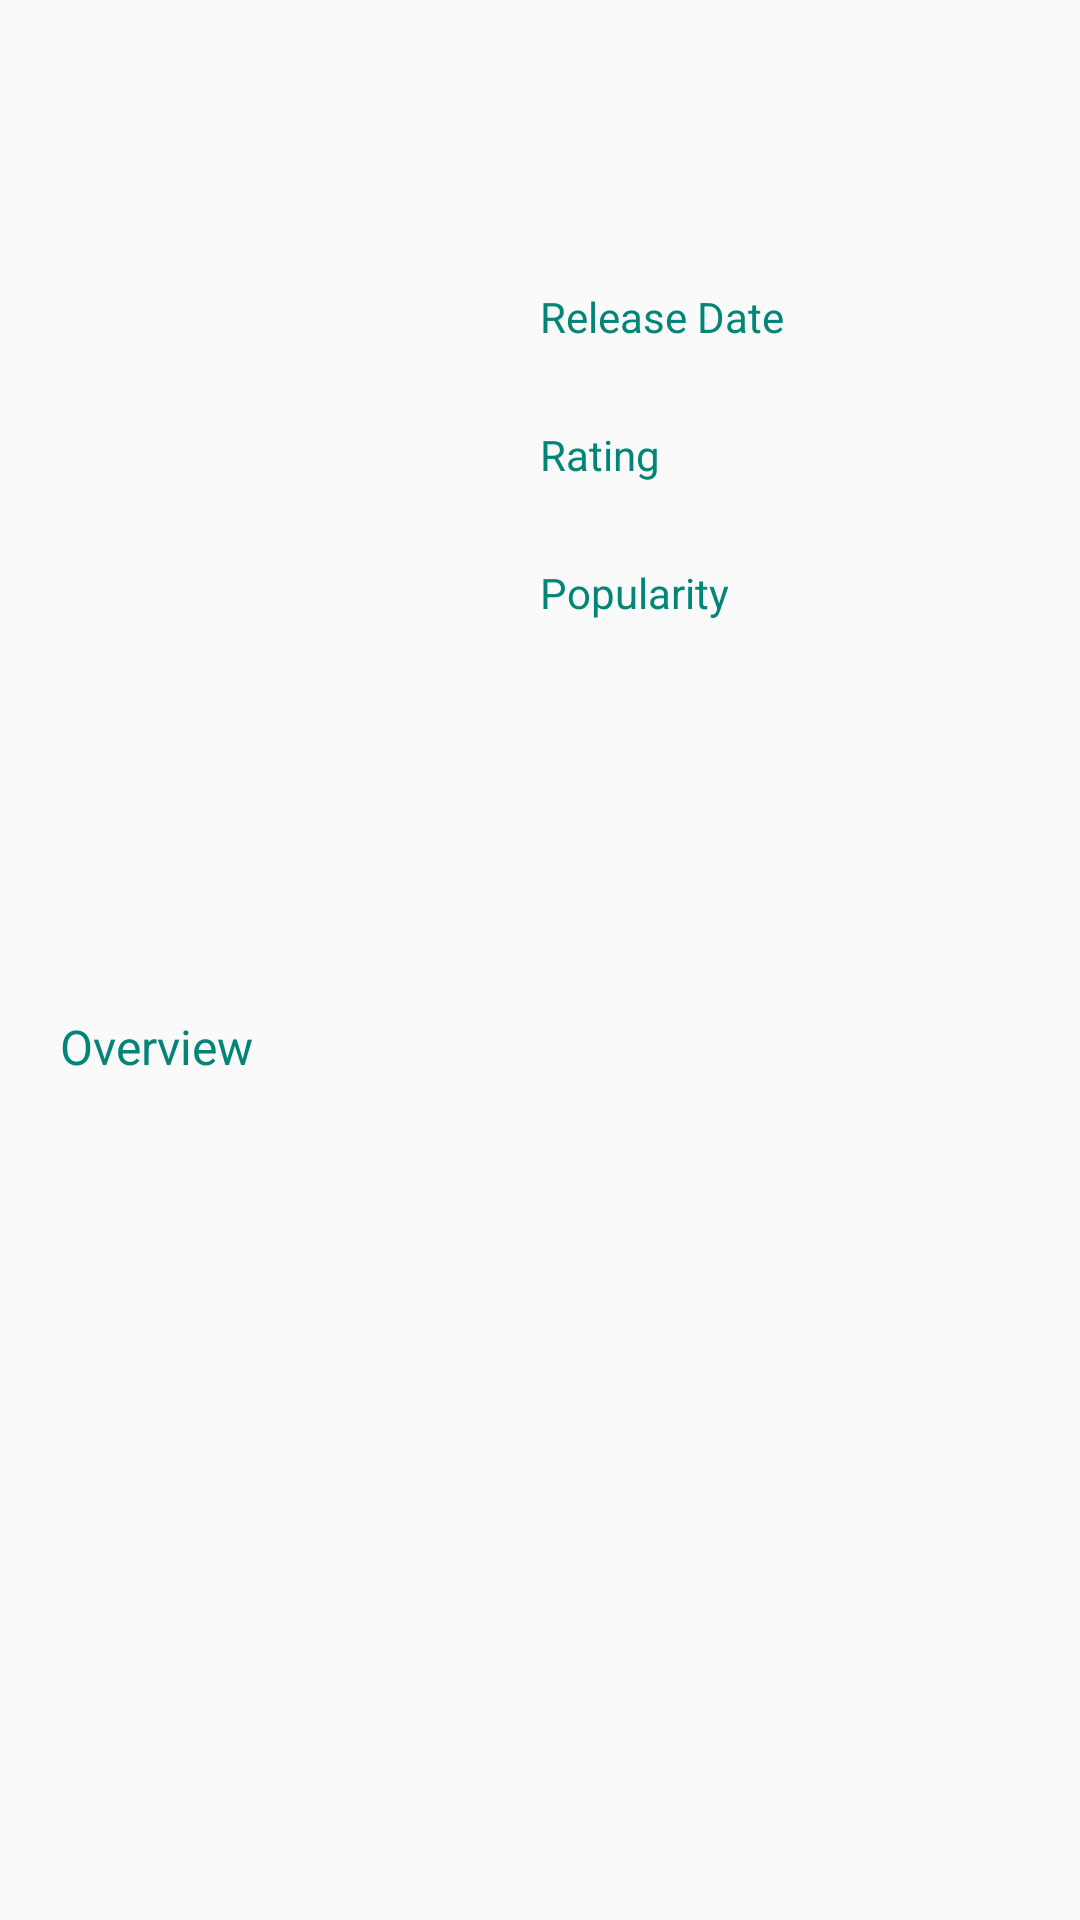

Write the Android layout XML for this screen, with the resource values it uses.
<!-- AndroidManifest.xml: application theme Theme.IMDB -->
<!-- res/layout/fragment_movie_details.xml -->
<?xml version="1.0" encoding="utf-8"?>
<androidx.constraintlayout.widget.ConstraintLayout
    xmlns:android="http://schemas.android.com/apk/res/android"
    xmlns:tools="http://schemas.android.com/tools"
    android:layout_width="match_parent"
    android:layout_height="match_parent"
    xmlns:app="http://schemas.android.com/apk/res-auto"
    tools:context=".ui.MovieDetailsFragment">

  <androidx.appcompat.widget.Toolbar
      android:id="@+id/toolbar"
      app:titleTextColor="?android:textColorPrimary"
      tools:title="@tools:sample/full_names"
      android:layout_width="match_parent"
      app:layout_constraintTop_toTopOf="parent"
      android:layout_height="wrap_content"/>

  <ScrollView
      android:id="@+id/scrollview"
      app:layout_constraintTop_toBottomOf="@+id/toolbar"
      app:layout_constraintBottom_toBottomOf="parent"
      android:layout_width="match_parent"
      android:layout_height="0dp">
    <androidx.constraintlayout.widget.ConstraintLayout
        android:layout_width="match_parent"
        android:layout_height="wrap_content">

    <ImageView
        android:id="@+id/thumbnail_iv"
        android:layout_width="0dp"
        android:layout_height="0dp"
        app:layout_constraintTop_toTopOf="parent"
        android:layout_marginTop="40dp"
        android:layout_marginHorizontal="16dp"
        app:layout_constraintDimensionRatio="2:3"
        app:layout_constraintStart_toStartOf="parent"
        app:layout_constraintEnd_toStartOf="@+id/guideline"
        tools:src="@tools:sample/avatars"
        android:scaleType="centerCrop"
        />

    <androidx.constraintlayout.widget.Guideline
        android:id="@+id/guideline"
        android:orientation="vertical"
        app:layout_constraintGuide_percent="0.5"
        android:layout_width="0dp"
        android:layout_height="match_parent"
        />

    <TextView
        android:layout_marginTop="40dp"
        android:id="@+id/release_label_tv"
        app:layout_constraintTop_toTopOf="parent"
        app:layout_constraintStart_toStartOf="@+id/guideline"
        android:text="@string/release_date"
        android:textColor="?attr/colorAccent"
        android:textSize="14sp"
        android:layout_width="wrap_content"
        android:layout_height="wrap_content"/>
    <TextView
        android:id="@+id/dateTv"
        app:layout_constraintTop_toBottomOf="@+id/release_label_tv"
        app:layout_constraintStart_toStartOf="@+id/guideline"
        android:layout_width="wrap_content"
        android:layout_height="wrap_content"/>

    <TextView
        android:id="@+id/rating_label_tv"
        app:layout_constraintTop_toBottomOf="@+id/dateTv"
        app:layout_constraintStart_toStartOf="@+id/guideline"
        android:layout_width="wrap_content"
        android:textColor="?attr/colorAccent"
        android:text="@string/rating"
        android:layout_marginTop="8dp"
        android:textSize="14sp"
        android:layout_height="wrap_content"/>
    <TextView
        android:id="@+id/ratingTv"
        app:layout_constraintTop_toBottomOf="@+id/rating_label_tv"
        app:layout_constraintStart_toStartOf="@+id/guideline"
        android:layout_width="wrap_content"
        tools:text="8.7"
        android:layout_height="wrap_content"/>

    <TextView
        android:id="@+id/popularity_label_tv"
        app:layout_constraintTop_toBottomOf="@+id/ratingTv"
        app:layout_constraintStart_toStartOf="@+id/guideline"
        android:layout_width="wrap_content"
        android:textColor="?attr/colorAccent"
        android:layout_marginTop="8dp"
        android:text="@string/popularity"
        android:textSize="14sp"
        android:layout_height="wrap_content"/>
    <TextView
        android:id="@+id/popularityTv"
        app:layout_constraintTop_toBottomOf="@+id/popularity_label_tv"
        app:layout_constraintStart_toStartOf="@+id/guideline"
        android:layout_width="wrap_content"
        tools:text="3233"
        android:layout_height="wrap_content"/>

      <TextView
          android:id="@+id/overview_label_tv"
          app:layout_constraintTop_toBottomOf="@+id/thumbnail_iv"
          android:layout_marginTop="20dp"
          android:layout_marginHorizontal="20dp"
          app:layout_constraintStart_toStartOf="parent"
          app:layout_constraintEnd_toEndOf="parent"
          android:layout_width="0dp"
          android:text="@string/overview"
          android:textColor="?attr/colorAccent"
          android:textSize="16sp"
          android:layout_height="wrap_content"/>

      <TextView
          android:id="@+id/overview_tv"
          app:layout_constraintTop_toBottomOf="@+id/overview_label_tv"
          android:layout_marginTop="12dp"
          android:layout_marginHorizontal="20dp"
          app:layout_constraintStart_toStartOf="parent"
          app:layout_constraintEnd_toEndOf="parent"
          android:layout_width="0dp"
          android:layout_height="wrap_content"/>

    </androidx.constraintlayout.widget.ConstraintLayout>
  </ScrollView>

</androidx.constraintlayout.widget.ConstraintLayout>
<!-- resources referenced by this layout -->
<resources>
  <string name="overview">Overview</string>
  <string name="popularity">Popularity</string>
  <string name="rating">Rating</string>
  <string name="release_date">Release Date</string>
  <style name="Theme.IMDB" parent="Theme.AppCompat.Light.NoActionBar" />
</resources>
